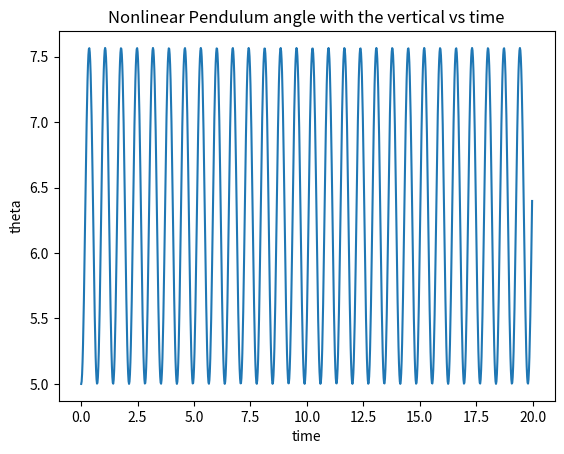
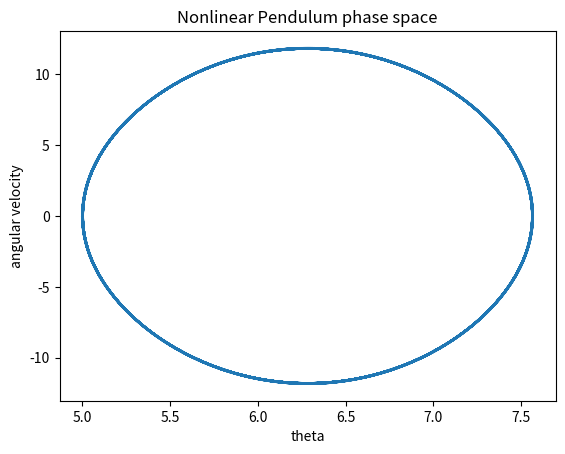

Write the Python code that produced these figures, in order.
#! /usr/bin/env python
"""
This program uses the Runge-Kutta method to solve
the nonlinear pendulum ODEs. The runge-kutte function
takes in two dimensions, one for each of the 1st order
ODEs derived from the main equation.

Jorge Bustos
April 12, 2019
"""

from __future__ import division, print_function
import matplotlib.pyplot as plt
import numpy as np
import sys


def runge_kutta4(func, r, t, h):
    """ 
	4th order Runge-Kutta method for ODEs
    """
    k1 = h*func(r, t)
    k2 = h*func(r+0.5*k1, t+0.5*h)
    k3 = h*func(r+0.5*k2, t+0.5*h)
    k4 = h*func(r+k3, t+h)
    return (k1 + 2*k2 + 2*k3 + k4)/6
   



def pendulum(r, t):
    g,L = 9.8,.1 #constants
    theta = r[0]
    omega = r[1]
    return np.array([omega, (-g/L)*np.sin(theta)], float)

#initialiton
nSteps = 1000
nArgs = len(sys.argv)
theta_0 = 5 #defaults to 5
if 1 < nArgs < 3 :
    # get initial angle from command line
    theta_0 = int(sys.argv[1])
elif nArgs > 1:
    print("\nBad command line input\n")
    sys.exit("Usage: "+sys.argv[0]+" <theta_0>"+"\n")


tMin,tMax = 0.0,20.0
tStep = (tMax-tMin)/nSteps

tPoints = np.arange(tMin, tMax, tStep)
thetaPoints,omegaPoints = [],[]

theta0,omega0 = theta_0,0.0
r = np.array([theta0,omega0], float)


for t in tPoints:
    thetaPoints += [r[0]]
    omegaPoints += [r[1]]
    r += runge_kutta4(pendulum, r, t, tStep)
	
plt.plot(tPoints,thetaPoints)
plt.xlabel("time")
plt.ylabel("theta")
plt.title("Nonlinear Pendulum angle with the vertical vs time")
plt.show()

plt.plot(thetaPoints, omegaPoints)
plt.xlabel("theta")
plt.ylabel("angular velocity")
plt.title("Nonlinear Pendulum phase space")
plt.show()
